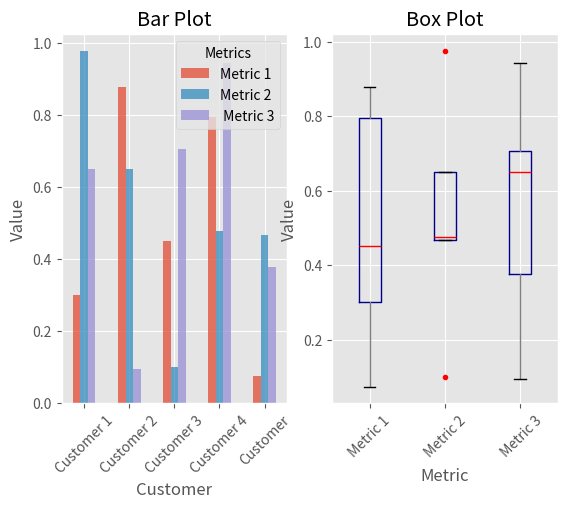

The matplotlib source for this figure:
import pandas as pd
import numpy as np
import matplotlib.pyplot as plt
plt.style.use('ggplot')
fig, axes = plt.subplots(nrows=1, ncols=2)
ax1, ax2 = axes.ravel()
data_frame = pd.DataFrame(np.random.rand(5,3),
	index=['Customer 1', 'Customer 2', 'Customer 3', 'Customer 4', 'Customer'],
	columns=pd.Index(['Metric 1', 'Metric 2', ' Metric 3'], name='Metrics'))
data_frame.plot(kind='bar', ax=ax1, alpha=0.75, title='Bar Plot')
plt.setp(ax1.get_xticklabels(), rotation=45, fontsize=10)
plt.setp(ax1.get_yticklabels(), rotation=0, fontsize=10)
ax1.set_xlabel('Customer')
ax1.set_ylabel('Value')
ax1.xaxis.set_ticks_position('bottom')
ax1.yaxis.set_ticks_position('left')
colors = dict(boxes='DarkBlue', whiskers='Gray', medians='Red', caps='Black')
data_frame.plot(kind='box', ax=ax2, color=colors, sym='r.', title='Box Plot')
plt.setp(ax2.get_xticklabels(), rotation=45, fontsize=10)
plt.setp(ax2.get_yticklabels(), rotation=0, fontsize=10)
ax2.set_xlabel('Metric')
ax2.set_ylabel('Value')
ax2.xaxis.set_ticks_position('bottom')
ax2.yaxis.set_ticks_position('left')
plt.savefig('pandas_plot.png', dpi=400, bbox_inches='tight')
plt.show()
